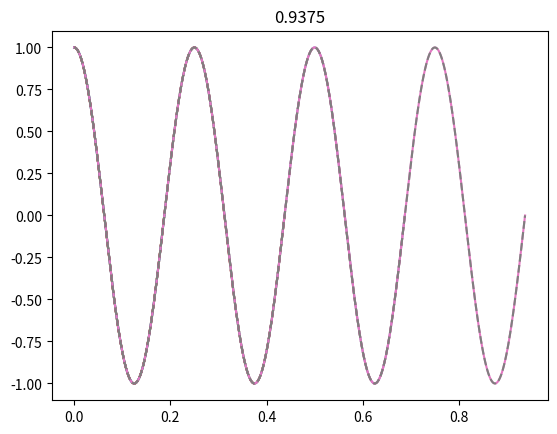

Reproduce this figure in Python.
import numpy as np 
import matplotlib.pyplot as plt 

N = int(1e4)
t = np.linspace(0, 1, N)
omega = 4*2*np.pi

arg = omega*t 

cosinus =  np.cos(arg)
sinus   =  np.sin(arg)

fracs_to_test = (0.75+np.linspace(0, 3, 4))/4
experimental = [0.22, 0.47, 0.72, 0.968]
for i in range(len(fracs_to_test)):
	plt.title(str(fracs_to_test[i]))
	plt.plot(t[:int(fracs_to_test[i]*N)], cosinus[:int(fracs_to_test[i]*N)])
	plt.plot(t[:int(fracs_to_test[i]*N)], -np.flipud(sinus[:int(fracs_to_test[i]*N)]), "--")
	plt.show()